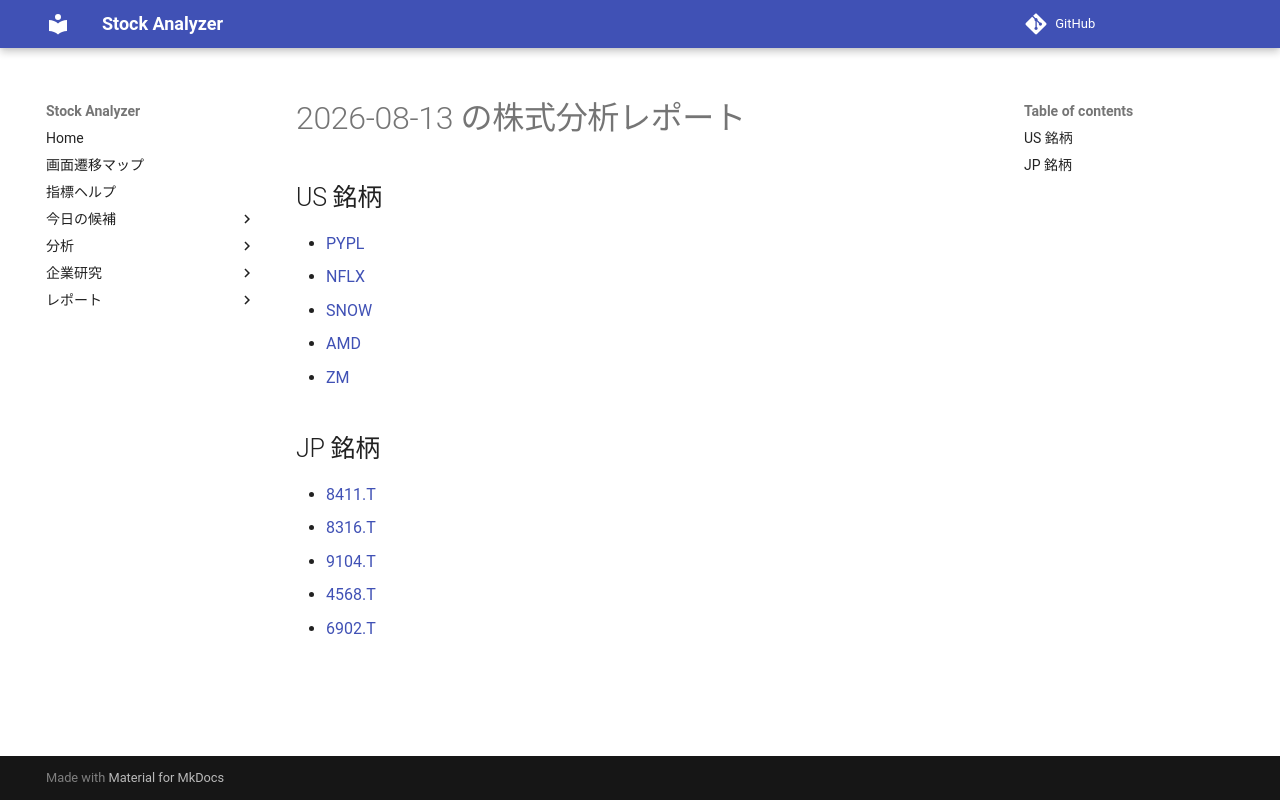

repository: Yumi-note/Making-APP · page: reports/2026-08-13/164150/index.html · generator: mkdocs

# 2026-08-13 の株式分析レポート

## US 銘柄

- [PYPL](PYPL.md)
- [NFLX](NFLX.md)
- [SNOW](SNOW.md)
- [AMD](AMD.md)
- [ZM](ZM.md)

## JP 銘柄

- [8411.T](8411_T.md)
- [8316.T](8316_T.md)
- [9104.T](9104_T.md)
- [4568.T](4568_T.md)
- [6902.T](6902_T.md)
